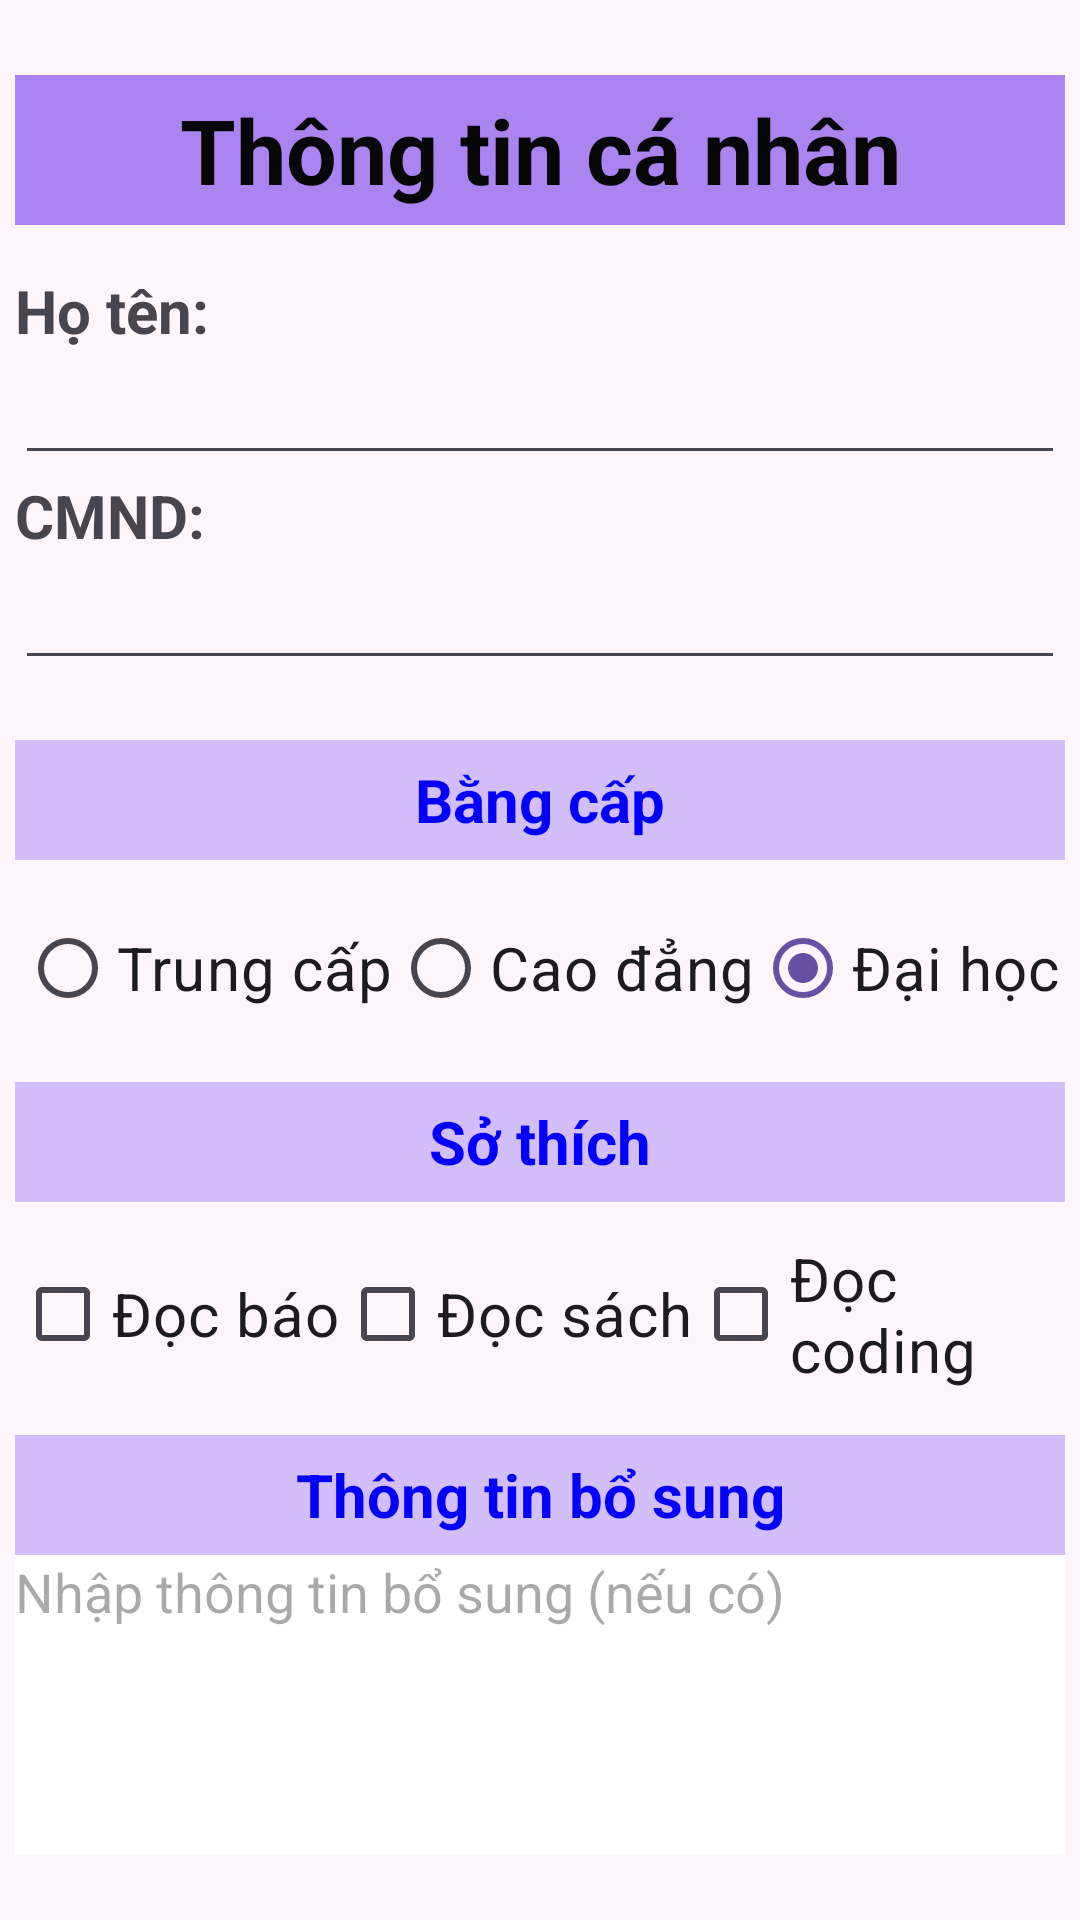

This screen was rendered from an Android layout file. Write that file and the resources it references.
<!-- AndroidManifest.xml: application theme Theme.NT118P21_22520047_BaiTapLab03 -->
<!-- res/layout/activity_bai01.xml -->
<?xml version="1.0" encoding="utf-8"?>
<RelativeLayout
    xmlns:android="http://schemas.android.com/apk/res/android"
    xmlns:app="http://schemas.android.com/apk/res-auto"
    xmlns:tools="http://schemas.android.com/tools"
    android:id="@+id/main"
    tools:context=".Bai01"
    android:layout_width="match_parent"
    android:layout_height="match_parent"
    android:background="#FFF6FB">

    <LinearLayout
        android:layout_width="match_parent"
        android:layout_height="wrap_content"
        android:orientation="vertical"
        android:padding="5dp"
        android:layout_marginTop="20dp">

        <TextView
            android:layout_width="match_parent"
            android:layout_height="50dp"
            android:text="Thông tin cá nhân"
            android:textColor="#070707"
            android:background="#AC84F2"
            android:textStyle="bold"
            android:textSize="30sp"
            android:gravity="center"
            android:layout_marginBottom="15dp"/>

        <TextView
            android:layout_width="wrap_content"
            android:layout_height="wrap_content"
            android:text="Họ tên:"
            android:textSize="20sp"
            android:textStyle="bold"/>
        <EditText
            android:id="@+id/edtName"
            android:layout_width="match_parent"
            android:layout_height="wrap_content"/>

        <TextView
            android:layout_width="wrap_content"
            android:layout_height="wrap_content"
            android:text="CMND:"
            android:textSize="20sp"
            android:textStyle="bold" />
        <EditText
            android:id="@+id/edtCmnd"
            android:layout_width="match_parent"
            android:layout_height="wrap_content"
            android:inputType="number"
            android:maxLength="9"/>

        <TextView
            android:layout_width="match_parent"
            android:layout_height="40dp"
            android:text="Bằng cấp"
            android:textSize="20sp"
            android:textColor="#0000FF"
            android:textStyle="bold"
            android:gravity="center"
            android:background="#D3BDFA"
            android:layout_marginTop="20dp"/>

        <RadioGroup
            android:id="@+id/radioGroupDegree"
            android:layout_width="match_parent"
            android:layout_height="wrap_content"
            android:orientation="horizontal"
            android:gravity="center"
            android:layout_marginTop="12dp">

            <RadioButton
                android:id="@+id/rbTrungCap"
                android:layout_width="wrap_content"
                android:layout_height="wrap_content"
                android:text="Trung cấp"
                android:textSize="20dp"/>

            <RadioButton
                android:id="@+id/rbCaoDang"
                android:layout_width="wrap_content"
                android:layout_height="wrap_content"
                android:text="Cao đẳng"
                android:textSize="20dp"/>

            <RadioButton
                android:id="@+id/rbDaiHoc"
                android:layout_width="wrap_content"
                android:layout_height="wrap_content"
                android:text="Đại học"
                android:textSize="20dp"
                android:checked="true"/>
        </RadioGroup>

        <TextView
            android:layout_width="match_parent"
            android:layout_height="40dp"
            android:text="Sở thích"
            android:textSize="20sp"
            android:textColor="#0000FF"
            android:textStyle="bold"
            android:gravity="center"
            android:background="#D3BDFA"
            android:layout_marginTop="14dp"/>

        <LinearLayout
            android:layout_width="match_parent"
            android:layout_height="wrap_content"
            android:orientation="horizontal"
            android:gravity="center"
            android:layout_marginTop="12dp">

            <CheckBox
                android:id="@+id/cbDocBao"
                android:layout_width="wrap_content"
                android:layout_height="wrap_content"
                android:text="Đọc báo"
                android:textSize="20dp"/>

            <CheckBox
                android:id="@+id/cbDocSach"
                android:layout_width="wrap_content"
                android:layout_height="wrap_content"
                android:text="Đọc sách"
                android:textSize="20dp"/>

            <CheckBox
                android:id="@+id/cbDocCode"
                android:layout_width="wrap_content"
                android:layout_height="wrap_content"
                android:text="Đọc coding"
                android:textSize="20dp"/>
        </LinearLayout>

        <TextView
            android:layout_width="match_parent"
            android:layout_height="40dp"
            android:text="Thông tin bổ sung"
            android:textSize="20sp"
            android:textColor="#0000FF"
            android:textStyle="bold"
            android:gravity="center"
            android:background="#D3BDFA"
            android:layout_marginTop="15dp"/>

        <EditText
            android:id="@+id/edtExtraInfo"
            android:layout_width="match_parent"
            android:layout_height="100dp"
            android:background="@color/white"
            android:gravity="top"
            android:hint="Nhập thông tin bổ sung (nếu có)"
            android:inputType="textMultiLine" />

        <Button
            android:id="@+id/btnGui"
            android:layout_width="wrap_content"
            android:layout_height="wrap_content"
            android:text="Gửi thông tin"
            android:textSize="20sp"
            android:layout_gravity="center"
            android:layout_marginTop="20dp"
            android:backgroundTint="#6023CE"
            android:textColor="#FFFCFC" />
    </LinearLayout>
</RelativeLayout>
<!-- resources referenced by this layout -->
<resources>
  <style name="Theme.NT118P21_22520047_BaiTapLab03" parent="Base.Theme.NT118P21_22520047_BaiTapLab03" />
  <style name="Base.Theme.NT118P21_22520047_BaiTapLab03" parent="Theme.Material3.DayNight.NoActionBar">
          
          
      </style>
  <!-- not gathered from this repository: default colours our renderer supplied (Android Studio template values) -->
  <color name="white">#FFFFFFFF</color>
</resources>
